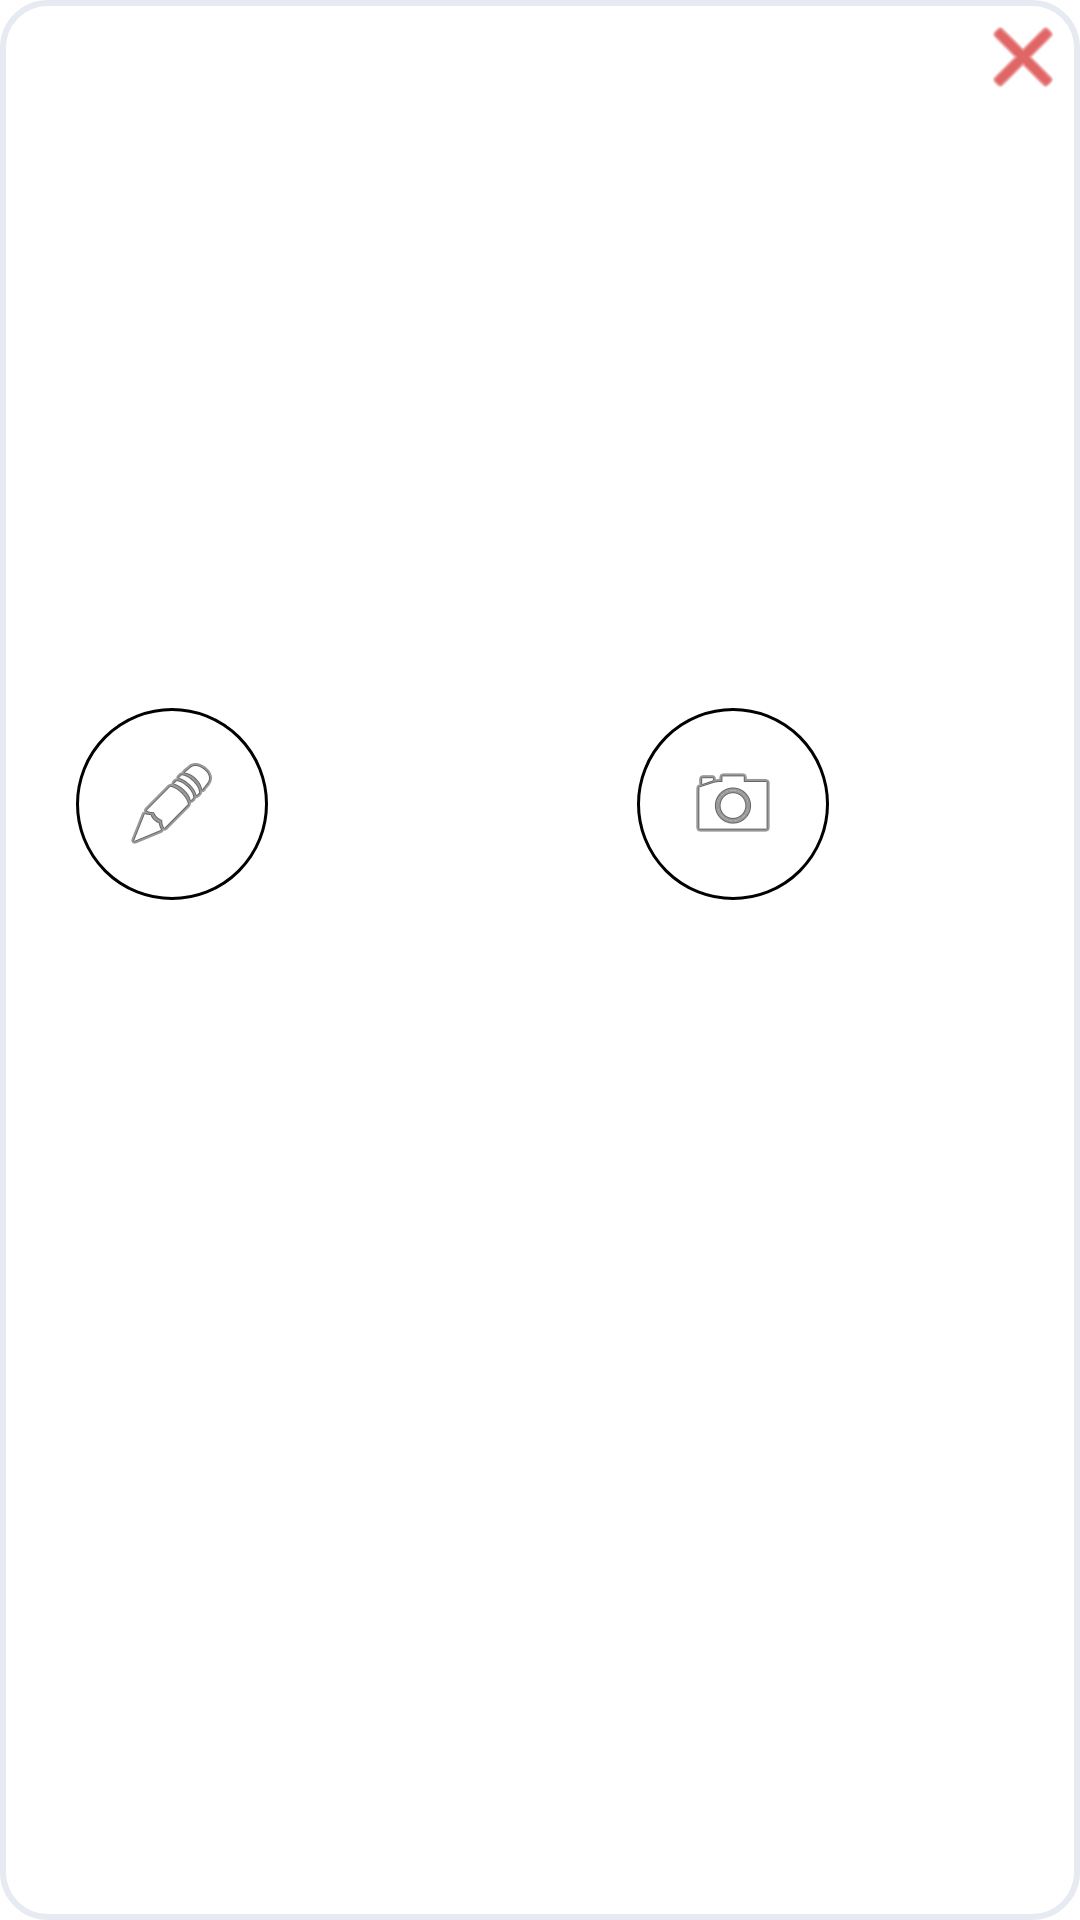

Here is an Android app screen rendered from its layout file. Give the layout XML and the strings, colors and styles it references.
<!-- AndroidManifest.xml: application theme Theme.FridgeFocus -->
<!-- res/layout/ingredients_add_dialog.xml -->
<?xml version="1.0" encoding="utf-8"?>
<androidx.constraintlayout.widget.ConstraintLayout xmlns:android="http://schemas.android.com/apk/res/android"
    xmlns:tools="http://schemas.android.com/tools"
    android:layout_width="250dp"
    android:layout_height="103dp"
    android:orientation="vertical"
    android:gravity="center"
    xmlns:app="http://schemas.android.com/apk/res-auto"
    android:background="@drawable/ingredients_searchbar">


    <ImageButton
        android:id="@+id/ingredients_additem_btnclose"
        android:layout_width="30dp"
        android:layout_height="30dp"
        android:layout_alignParentEnd="true"
        android:layout_marginTop="4dp"
        android:layout_marginEnd="4dp"
        android:background="?android:attr/selectableItemBackgroundBorderless"
        android:contentDescription="Close"
        android:src="@android:drawable/ic_menu_close_clear_cancel"
        app:layout_constraintEnd_toEndOf="parent"
        app:layout_constraintTop_toTopOf="parent"
        app:tint="@android:color/holo_red_dark" />



        

        

        <ImageButton
            android:id="@+id/btnEdit"
            android:layout_width="64dp"
            android:layout_height="64dp"
            android:background="@drawable/ingredients_icon_background"
            android:contentDescription="Edit"
            android:src="@android:drawable/ic_menu_edit"
            app:layout_constraintBottom_toBottomOf="parent"
            app:layout_constraintEnd_toEndOf="parent"
            app:layout_constraintHorizontal_bias="0.086"
            app:layout_constraintStart_toStartOf="parent"
            app:layout_constraintTop_toTopOf="parent"
            app:layout_constraintVertical_bias="0.41" />

        <ImageButton
            android:id="@+id/btnCamera"
            android:layout_width="64dp"
            android:layout_height="64dp"
            android:layout_marginEnd="48dp"
            android:background="@drawable/ingredients_icon_background"
            android:contentDescription="Camera"
            android:src="@android:drawable/ic_menu_camera"
            app:layout_constraintBottom_toBottomOf="parent"
            app:layout_constraintEnd_toEndOf="parent"
            app:layout_constraintHorizontal_bias="0.775"
            app:layout_constraintStart_toEndOf="@+id/btnEdit"
            app:layout_constraintTop_toTopOf="parent"
            app:layout_constraintVertical_bias="0.41" />

</androidx.constraintlayout.widget.ConstraintLayout>
<!-- resources referenced by this layout -->
<resources>
  <!-- drawable ingredients_icon_background (drawable) -->
  <?xml version="1.0" encoding="utf-8"?>
  <shape xmlns:android="http://schemas.android.com/apk/res/android">
      <solid android:color="@android:color/white"/> 
      <corners android:radius="32dp"/> 
      <stroke android:color="@color/black" android:width="1dp"/> 
  </shape>
  <!-- drawable ingredients_searchbar (drawable) -->
  <?xml version="1.0" encoding="utf-8"?>
  <shape xmlns:android="http://schemas.android.com/apk/res/android"
      android:shape="rectangle">
      <corners android:radius="15dp"/>  
      <stroke
          android:color="@color/search_bar_color"
          android:width="2dp" /> /> 
      <solid android:color="@color/white"/>
  </shape>
  <style name="Theme.FridgeFocus" parent="Theme.MaterialComponents.DayNight.DarkActionBar">
          
          <item name="colorPrimary">@color/purple_500</item>
          <item name="colorPrimaryVariant">@color/purple_700</item>
          <item name="colorOnPrimary">@color/white</item>
          
          <item name="colorSecondary">@color/teal_200</item>
          <item name="colorSecondaryVariant">@color/teal_700</item>
          <item name="colorOnSecondary">@color/black</item>
          
          <item name="android:statusBarColor">?attr/colorPrimaryVariant</item>
          
      </style>
  <color name="black">#FF000000</color>
  <color name="search_bar_color">#E6EBF2</color>
  <color name="white">#FFFFFFFF</color>
  <color name="purple_500">#FF6200EE</color>
  <color name="purple_700">#FF3700B3</color>
  <color name="teal_200">#FF03DAC5</color>
  <color name="teal_700">#FF018786</color>
</resources>
